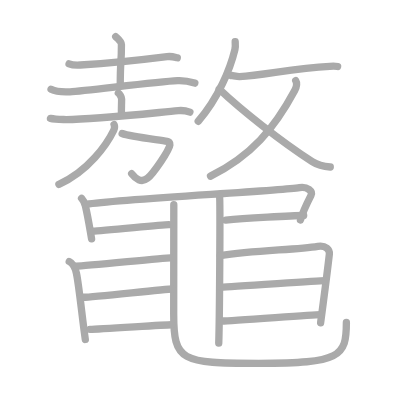
t = 0.00 s
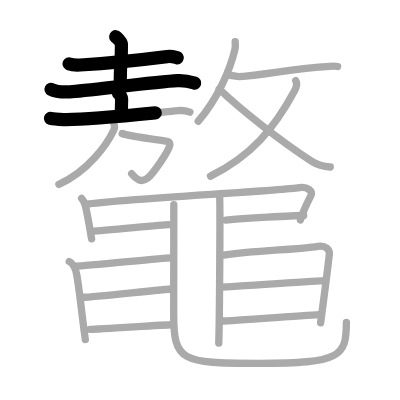
t = 4.75 s
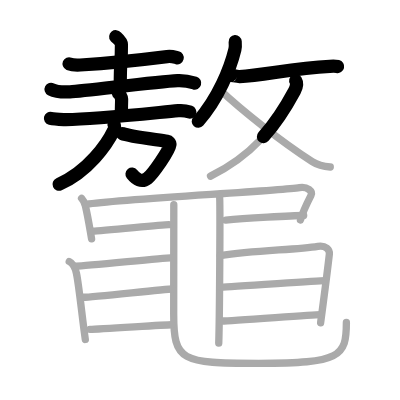
t = 9.50 s
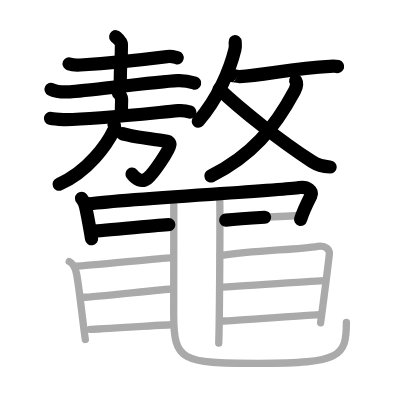
t = 14.50 s
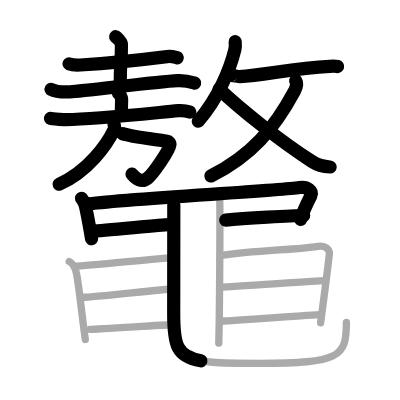
t = 15.50 s
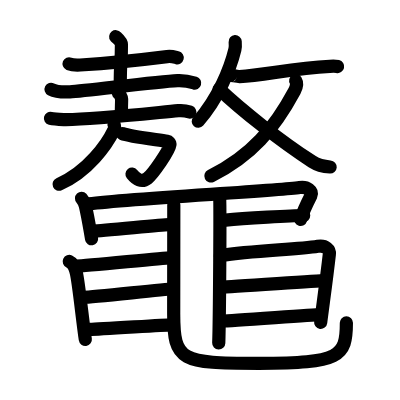
t = 24.00 s

The animated SVG that drew these frames (rendered in a browser with its animation timeline set to each time). Animation: 24 SMIL elements (animate=24); one cycle of 24.00 s.

<?xml version="1.0" standalone="no"?>
<!DOCTYPE svg PUBLIC "-//W3C//DTD SVG 1.1//EN"   "http://www.w3.org/Graphics/SVG/1.1/DTD/svg11.dtd">
<svg width="400px" height="400px"  version="1.1" xmlns="http://www.w3.org/2000/svg">
  <defs>
    <marker id="Triangle" viewBox="0 0 10 10" refX="0" refY="5" markerUnits="strokeWidth" markerWidth="3" style="stroke-opacity:0%;fill:#aaaaaa;" markerHeight="2" orient="auto">
      <path d="M 0 0 L 10 5 L 0 10 z" />
    </marker>
    
    <marker id="Arrow" viewBox="0 0 10 10" refX="5" refY="5" markerUnits="strokeWidth" markerWidth="1.8" style="stroke-opacity:0%;fill:#770000;" markerHeight="2" orient="auto">
      <path d="M 0 4 L 6 4 L 4 1 L 10 5 L 4 9 L 6 6 L 0 6 z" />
        <circle cx="5" cy="5" r="5" />
      </marker>
    
    <marker id="TriangleRed" viewBox="0 0 10 10" refX="0" refY="5" markerUnits="strokeWidth" markerWidth="3" style="stroke-opacity:0%;fill:#CC0000;" markerHeight="2" orient="auto">
      <path d="M 0 0 L 10 5 L 0 10 z" />
    </marker>
    
    <marker id="ArrowRed" viewBox="0 0 10 10" refX="5" refY="5" markerUnits="strokeWidth" markerWidth="1.8" style="stroke-opacity:0%;fill:#CC0000;" markerHeight="2" orient="auto">
      <path d="M 0 4 L 6 4 L 4 1 L 10 5 L 4 9 L 6 6 L 0 6 z" />
        <circle cx="5" cy="5" r="5" />
      </marker>
    
  </defs>
  
  <path style="fill:#ffffff; fill-opacity:100%; fill-rule:evenodd; stroke-width:0;" d="M 0 0 L 400px 0 L 400px 400px L 0 400px L 0 0" />

  <g transform="scale(3.6697247706422 3.6697247706422)">
<path style="fill:none; fill-opacity:0%; fill-rule:evenodd; stroke:#aaaaaa; stroke-opacity:100%; stroke-width: 1.5pt; stroke-linejoin:round; stroke-linecap:round;" d="M18.82 17.38c0.8 0.33 2.25 0.38 3.05 0.33c6.1-0.37 16.24-1.34 23.65-2.28c1.32-0.17 2.12 0.16 2.79 0.32"></path>
<path style="fill:none; fill-opacity:0%; fill-rule:evenodd; stroke:#aaaaaa; stroke-opacity:100%; stroke-width: 1.5pt; stroke-linejoin:round; stroke-linecap:round;" d="M31.53 10c0.11 0.14 1.56 1.24 1.56 2.15c0 5.83-0.32 3.54-0.32 11.25"></path>
<path style="fill:none; fill-opacity:0%; fill-rule:evenodd; stroke:#aaaaaa; stroke-opacity:100%; stroke-width: 1.5pt; stroke-linejoin:round; stroke-linecap:round;" d="M13.91 24.33c1.34 0.69 3.81 0.76 5.16 0.69c4.24-0.23 23.36-2.76 29.31-3.05c2.24-0.11 3.59 0.33 4.71 0.68"></path>
<path style="fill:none; fill-opacity:0%; fill-rule:evenodd; stroke:#aaaaaa; stroke-opacity:100%; stroke-width: 1.5pt; stroke-linejoin:round; stroke-linecap:round;" d="M32.25 25.36c0.34 0.23 0.89 1.14 0.89 1.6c0 1.71-0.11 2.67-0.04 4.12"></path>
<path style="fill:none; fill-opacity:0%; fill-rule:evenodd; stroke:#aaaaaa; stroke-opacity:100%; stroke-width: 1.5pt; stroke-linejoin:round; stroke-linecap:round;" d="M13.75 32.26c0.89 0.22 2.77 0.29 3.6 0.31c7.08 0.14 23.47-1.69 31.25-2.42c1.39-0.13 2.11 0.03 3.15 0.4"></path>
<path style="fill:none; fill-opacity:0%; fill-rule:evenodd; stroke:#aaaaaa; stroke-opacity:100%; stroke-width: 1.5pt; stroke-linejoin:round; stroke-linecap:round;" d="M33.29 36.38c2.19 0.87 9.82 1.69 12.26 2.12c0.41 0.07 0.82 0.38 0.75 0.96c-0.18 1.54-4.51 7.86-6.08 9.11c-1.7 1.36-3.23 0.17-4.34-1.24"></path>
<path style="fill:none; fill-opacity:0%; fill-rule:evenodd; stroke:#aaaaaa; stroke-opacity:100%; stroke-width: 1.5pt; stroke-linejoin:round; stroke-linecap:round;" d="M31.08 33.94c0.22 0.48 0.17 1.02-0.08 1.56c-1.78 3.71-6.94 11.22-14.95 14.73"></path>
<path style="fill:none; fill-opacity:0%; fill-rule:evenodd; stroke:#aaaaaa; stroke-opacity:100%; stroke-width: 1.5pt; stroke-linejoin:round; stroke-linecap:round;" d="M64.09 11.35c0.04 0.54 0.1 1.4-0.08 2.16c-1.26 5.21-4.51 13.24-9.99 19.53"></path>
<path style="fill:none; fill-opacity:0%; fill-rule:evenodd; stroke:#aaaaaa; stroke-opacity:100%; stroke-width: 1.5pt; stroke-linejoin:round; stroke-linecap:round;" d="M62.83 20.56c0.03-0.12 1.8 0.34 2.44 0.3c6.63-0.35 14.47-2.24 24.6-2.79c1.14-0.06 1.83-0.01 2.13 0.06"></path>
<path style="fill:none; fill-opacity:0%; fill-rule:evenodd; stroke:#aaaaaa; stroke-opacity:100%; stroke-width: 1.5pt; stroke-linejoin:round; stroke-linecap:round;" d="M80.58 21.98c0.38 0.64 0.27 1.68-0.31 2.76C74.75 35 68.5 42.5 57.37 48"></path>
<path style="fill:none; fill-opacity:0%; fill-rule:evenodd; stroke:#aaaaaa; stroke-opacity:100%; stroke-width: 1.5pt; stroke-linejoin:round; stroke-linecap:round;" d="M59.74 24.29C65.75 30 76.5 38.5 85.08 44.05c1.48 0.96 3.61 1.38 4.92 1.46"></path>
<path style="fill:none; fill-opacity:0%; fill-rule:evenodd; stroke:#aaaaaa; stroke-opacity:100%; stroke-width: 1.5pt; stroke-linejoin:round; stroke-linecap:round;" d="M22.22 54.05c0.66 0.7 0.83 1.13 1.05 2.06c0.73 3.14 1.23 6.39 1.69 8.97"></path>
<path style="fill:none; fill-opacity:0%; fill-rule:evenodd; stroke:#aaaaaa; stroke-opacity:100%; stroke-width: 1.5pt; stroke-linejoin:round; stroke-linecap:round;" d="M23.54 55.66c9.21-1.44 52.24-3.59 58.08-4.54c2.15-0.35 3.7 1.02 3.13 2.14c-1.01 1.99-2.26 4.49-2.88 6.7"></path>
<path style="fill:none; fill-opacity:0%; fill-rule:evenodd; stroke:#aaaaaa; stroke-opacity:100%; stroke-width: 1.5pt; stroke-linejoin:round; stroke-linecap:round;" d="M25.25 62.97c2.75 0 18.5-1.75 20.75-1.75"></path>
<path style="fill:none; fill-opacity:0%; fill-rule:evenodd; stroke:#aaaaaa; stroke-opacity:100%; stroke-width: 1.5pt; stroke-linejoin:round; stroke-linecap:round;" d="M61.5 59.97c5-0.5 18.25-1.25 21.25-1.25"></path>
<path style="fill:none; fill-opacity:0%; fill-rule:evenodd; stroke:#aaaaaa; stroke-opacity:100%; stroke-width: 1.5pt; stroke-linejoin:round; stroke-linecap:round;" d="M47.36 55.77c0 12.45-0.03 24.14-0.03 29.7c0 13 1.92 13.53 23.17 13.53c22.25 0 23.89-1.78 23.89-11.12"></path>
<path style="fill:none; fill-opacity:0%; fill-rule:evenodd; stroke:#aaaaaa; stroke-opacity:100%; stroke-width: 1.5pt; stroke-linejoin:round; stroke-linecap:round;" d="M59.83 53.47c0.22 1 0 33.75-0.22 40"></path>
<path style="fill:none; fill-opacity:0%; fill-rule:evenodd; stroke:#aaaaaa; stroke-opacity:100%; stroke-width: 1.5pt; stroke-linejoin:round; stroke-linecap:round;" d="M18.87 71.25c1.09 0.5 1.74 2.25 1.96 3.25c0.67 3 1.67 13 2.42 18"></path>
<path style="fill:none; fill-opacity:0%; fill-rule:evenodd; stroke:#aaaaaa; stroke-opacity:100%; stroke-width: 1.5pt; stroke-linejoin:round; stroke-linecap:round;" d="M20.75 72.5c2.75 0 23.5-2.25 25.75-2.25"></path>
<path style="fill:none; fill-opacity:0%; fill-rule:evenodd; stroke:#aaaaaa; stroke-opacity:100%; stroke-width: 1.5pt; stroke-linejoin:round; stroke-linecap:round;" d="M22.75 81c2.75 0 22-2.25 24.25-2.25"></path>
<path style="fill:none; fill-opacity:0%; fill-rule:evenodd; stroke:#aaaaaa; stroke-opacity:100%; stroke-width: 1.5pt; stroke-linejoin:round; stroke-linecap:round;" d="M24.5 89.75c2.75 0 20-1.25 22.25-1.25"></path>
<path style="fill:none; fill-opacity:0%; fill-rule:evenodd; stroke:#aaaaaa; stroke-opacity:100%; stroke-width: 1.5pt; stroke-linejoin:round; stroke-linecap:round;" d="M60.04 69.66c9.21-1.44 20.74-1.59 26.58-2.54c2.15-0.35 3.28 0.9 3.13 2.14c-0.76 6.71-1.51 11.96-2.38 18.7"></path>
<path style="fill:none; fill-opacity:0%; fill-rule:evenodd; stroke:#aaaaaa; stroke-opacity:100%; stroke-width: 1.5pt; stroke-linejoin:round; stroke-linecap:round;" d="M60.25 78.22c2.75 0 26-1.75 28.25-1.75"></path>
<path style="fill:none; fill-opacity:0%; fill-rule:evenodd; stroke:#aaaaaa; stroke-opacity:100%; stroke-width: 1.5pt; stroke-linejoin:round; stroke-linecap:round;" d="M60.5 87.47c2.75 0 24.5-1.75 26.75-1.75"></path>

<path style="fill:none; fill-opacity:0%; fill-rule:evenodd; stroke:#000000; stroke-opacity:100%; stroke-width: 2.7pt; stroke-linejoin:round; stroke-linecap:round;" d="M18.82 17.38c0.8 0.33 2.25 0.38 3.05 0.33c6.1-0.37 16.24-1.34 23.65-2.28c1.32-0.17 2.12 0.16 2.79 0.32" pathLength="100" stroke-dashoffset="100" stroke-dasharray="100 105"><animate id="dashAnim1" attributeName="stroke-dashoffset" from="100" to="0" dur="1s" calcMode="linear" fill="freeze"/></path>
<path style="fill:none; fill-opacity:0%; fill-rule:evenodd; stroke:#000000; stroke-opacity:100%; stroke-width: 2.7pt; stroke-linejoin:round; stroke-linecap:round;" d="M31.53 10c0.11 0.14 1.56 1.24 1.56 2.15c0 5.83-0.32 3.54-0.32 11.25" pathLength="100" stroke-dashoffset="100" stroke-dasharray="100 105"><animate id="dashAnim2" attributeName="stroke-dashoffset" from="100" to="0" dur="1s" calcMode="linear" begin="dashAnim1.end" fill="freeze"/></path>
<path style="fill:none; fill-opacity:0%; fill-rule:evenodd; stroke:#000000; stroke-opacity:100%; stroke-width: 2.7pt; stroke-linejoin:round; stroke-linecap:round;" d="M13.91 24.33c1.34 0.69 3.81 0.76 5.16 0.69c4.24-0.23 23.36-2.76 29.31-3.05c2.24-0.11 3.59 0.33 4.71 0.68" pathLength="100" stroke-dashoffset="100" stroke-dasharray="100 105"><animate id="dashAnim3" attributeName="stroke-dashoffset" from="100" to="0" dur="1s" calcMode="linear" begin="dashAnim2.end" fill="freeze"/></path>
<path style="fill:none; fill-opacity:0%; fill-rule:evenodd; stroke:#000000; stroke-opacity:100%; stroke-width: 2.7pt; stroke-linejoin:round; stroke-linecap:round;" d="M32.25 25.36c0.34 0.23 0.89 1.14 0.89 1.6c0 1.71-0.11 2.67-0.04 4.12" pathLength="100" stroke-dashoffset="100" stroke-dasharray="100 105"><animate id="dashAnim4" attributeName="stroke-dashoffset" from="100" to="0" dur="1s" calcMode="linear" begin="dashAnim3.end" fill="freeze"/></path>
<path style="fill:none; fill-opacity:0%; fill-rule:evenodd; stroke:#000000; stroke-opacity:100%; stroke-width: 2.7pt; stroke-linejoin:round; stroke-linecap:round;" d="M13.75 32.26c0.89 0.22 2.77 0.29 3.6 0.31c7.08 0.14 23.47-1.69 31.25-2.42c1.39-0.13 2.11 0.03 3.15 0.4" pathLength="100" stroke-dashoffset="100" stroke-dasharray="100 105"><animate id="dashAnim5" attributeName="stroke-dashoffset" from="100" to="0" dur="1s" calcMode="linear" begin="dashAnim4.end" fill="freeze"/></path>
<path style="fill:none; fill-opacity:0%; fill-rule:evenodd; stroke:#000000; stroke-opacity:100%; stroke-width: 2.7pt; stroke-linejoin:round; stroke-linecap:round;" d="M33.29 36.38c2.19 0.87 9.82 1.69 12.26 2.12c0.41 0.07 0.82 0.38 0.75 0.96c-0.18 1.54-4.51 7.86-6.08 9.11c-1.7 1.36-3.23 0.17-4.34-1.24" pathLength="100" stroke-dashoffset="100" stroke-dasharray="100 105"><animate id="dashAnim6" attributeName="stroke-dashoffset" from="100" to="0" dur="1s" calcMode="linear" begin="dashAnim5.end" fill="freeze"/></path>
<path style="fill:none; fill-opacity:0%; fill-rule:evenodd; stroke:#000000; stroke-opacity:100%; stroke-width: 2.7pt; stroke-linejoin:round; stroke-linecap:round;" d="M31.08 33.94c0.22 0.48 0.17 1.02-0.08 1.56c-1.78 3.71-6.94 11.22-14.95 14.73" pathLength="100" stroke-dashoffset="100" stroke-dasharray="100 105"><animate id="dashAnim7" attributeName="stroke-dashoffset" from="100" to="0" dur="1s" calcMode="linear" begin="dashAnim6.end" fill="freeze"/></path>
<path style="fill:none; fill-opacity:0%; fill-rule:evenodd; stroke:#000000; stroke-opacity:100%; stroke-width: 2.7pt; stroke-linejoin:round; stroke-linecap:round;" d="M64.09 11.35c0.04 0.54 0.1 1.4-0.08 2.16c-1.26 5.21-4.51 13.24-9.99 19.53" pathLength="100" stroke-dashoffset="100" stroke-dasharray="100 105"><animate id="dashAnim8" attributeName="stroke-dashoffset" from="100" to="0" dur="1s" calcMode="linear" begin="dashAnim7.end" fill="freeze"/></path>
<path style="fill:none; fill-opacity:0%; fill-rule:evenodd; stroke:#000000; stroke-opacity:100%; stroke-width: 2.7pt; stroke-linejoin:round; stroke-linecap:round;" d="M62.83 20.56c0.03-0.12 1.8 0.34 2.44 0.3c6.63-0.35 14.47-2.24 24.6-2.79c1.14-0.06 1.83-0.01 2.13 0.06" pathLength="100" stroke-dashoffset="100" stroke-dasharray="100 105"><animate id="dashAnim9" attributeName="stroke-dashoffset" from="100" to="0" dur="1s" calcMode="linear" begin="dashAnim8.end" fill="freeze"/></path>
<path style="fill:none; fill-opacity:0%; fill-rule:evenodd; stroke:#000000; stroke-opacity:100%; stroke-width: 2.7pt; stroke-linejoin:round; stroke-linecap:round;" d="M80.58 21.98c0.38 0.64 0.27 1.68-0.31 2.76C74.75 35 68.5 42.5 57.37 48" pathLength="100" stroke-dashoffset="100" stroke-dasharray="100 105"><animate id="dashAnim10" attributeName="stroke-dashoffset" from="100" to="0" dur="1s" calcMode="linear" begin="dashAnim9.end" fill="freeze"/></path>
<path style="fill:none; fill-opacity:0%; fill-rule:evenodd; stroke:#000000; stroke-opacity:100%; stroke-width: 2.7pt; stroke-linejoin:round; stroke-linecap:round;" d="M59.74 24.29C65.75 30 76.5 38.5 85.08 44.05c1.48 0.96 3.61 1.38 4.92 1.46" pathLength="100" stroke-dashoffset="100" stroke-dasharray="100 105"><animate id="dashAnim11" attributeName="stroke-dashoffset" from="100" to="0" dur="1s" calcMode="linear" begin="dashAnim10.end" fill="freeze"/></path>
<path style="fill:none; fill-opacity:0%; fill-rule:evenodd; stroke:#000000; stroke-opacity:100%; stroke-width: 2.7pt; stroke-linejoin:round; stroke-linecap:round;" d="M22.22 54.05c0.66 0.7 0.83 1.13 1.05 2.06c0.73 3.14 1.23 6.39 1.69 8.97" pathLength="100" stroke-dashoffset="100" stroke-dasharray="100 105"><animate id="dashAnim12" attributeName="stroke-dashoffset" from="100" to="0" dur="1s" calcMode="linear" begin="dashAnim11.end" fill="freeze"/></path>
<path style="fill:none; fill-opacity:0%; fill-rule:evenodd; stroke:#000000; stroke-opacity:100%; stroke-width: 2.7pt; stroke-linejoin:round; stroke-linecap:round;" d="M23.54 55.66c9.21-1.44 52.24-3.59 58.08-4.54c2.15-0.35 3.7 1.02 3.13 2.14c-1.01 1.99-2.26 4.49-2.88 6.7" pathLength="100" stroke-dashoffset="100" stroke-dasharray="100 105"><animate id="dashAnim13" attributeName="stroke-dashoffset" from="100" to="0" dur="1s" calcMode="linear" begin="dashAnim12.end" fill="freeze"/></path>
<path style="fill:none; fill-opacity:0%; fill-rule:evenodd; stroke:#000000; stroke-opacity:100%; stroke-width: 2.7pt; stroke-linejoin:round; stroke-linecap:round;" d="M25.25 62.97c2.75 0 18.5-1.75 20.75-1.75" pathLength="100" stroke-dashoffset="100" stroke-dasharray="100 105"><animate id="dashAnim14" attributeName="stroke-dashoffset" from="100" to="0" dur="1s" calcMode="linear" begin="dashAnim13.end" fill="freeze"/></path>
<path style="fill:none; fill-opacity:0%; fill-rule:evenodd; stroke:#000000; stroke-opacity:100%; stroke-width: 2.7pt; stroke-linejoin:round; stroke-linecap:round;" d="M61.5 59.97c5-0.5 18.25-1.25 21.25-1.25" pathLength="100" stroke-dashoffset="100" stroke-dasharray="100 105"><animate id="dashAnim15" attributeName="stroke-dashoffset" from="100" to="0" dur="1s" calcMode="linear" begin="dashAnim14.end" fill="freeze"/></path>
<path style="fill:none; fill-opacity:0%; fill-rule:evenodd; stroke:#000000; stroke-opacity:100%; stroke-width: 2.7pt; stroke-linejoin:round; stroke-linecap:round;" d="M47.36 55.77c0 12.45-0.03 24.14-0.03 29.7c0 13 1.92 13.53 23.17 13.53c22.25 0 23.89-1.78 23.89-11.12" pathLength="100" stroke-dashoffset="100" stroke-dasharray="100 105"><animate id="dashAnim16" attributeName="stroke-dashoffset" from="100" to="0" dur="1s" calcMode="linear" begin="dashAnim15.end" fill="freeze"/></path>
<path style="fill:none; fill-opacity:0%; fill-rule:evenodd; stroke:#000000; stroke-opacity:100%; stroke-width: 2.7pt; stroke-linejoin:round; stroke-linecap:round;" d="M59.83 53.47c0.22 1 0 33.75-0.22 40" pathLength="100" stroke-dashoffset="100" stroke-dasharray="100 105"><animate id="dashAnim17" attributeName="stroke-dashoffset" from="100" to="0" dur="1s" calcMode="linear" begin="dashAnim16.end" fill="freeze"/></path>
<path style="fill:none; fill-opacity:0%; fill-rule:evenodd; stroke:#000000; stroke-opacity:100%; stroke-width: 2.7pt; stroke-linejoin:round; stroke-linecap:round;" d="M18.87 71.25c1.09 0.5 1.74 2.25 1.96 3.25c0.67 3 1.67 13 2.42 18" pathLength="100" stroke-dashoffset="100" stroke-dasharray="100 105"><animate id="dashAnim18" attributeName="stroke-dashoffset" from="100" to="0" dur="1s" calcMode="linear" begin="dashAnim17.end" fill="freeze"/></path>
<path style="fill:none; fill-opacity:0%; fill-rule:evenodd; stroke:#000000; stroke-opacity:100%; stroke-width: 2.7pt; stroke-linejoin:round; stroke-linecap:round;" d="M20.75 72.5c2.75 0 23.5-2.25 25.75-2.25" pathLength="100" stroke-dashoffset="100" stroke-dasharray="100 105"><animate id="dashAnim19" attributeName="stroke-dashoffset" from="100" to="0" dur="1s" calcMode="linear" begin="dashAnim18.end" fill="freeze"/></path>
<path style="fill:none; fill-opacity:0%; fill-rule:evenodd; stroke:#000000; stroke-opacity:100%; stroke-width: 2.7pt; stroke-linejoin:round; stroke-linecap:round;" d="M22.75 81c2.75 0 22-2.25 24.25-2.25" pathLength="100" stroke-dashoffset="100" stroke-dasharray="100 105"><animate id="dashAnim20" attributeName="stroke-dashoffset" from="100" to="0" dur="1s" calcMode="linear" begin="dashAnim19.end" fill="freeze"/></path>
<path style="fill:none; fill-opacity:0%; fill-rule:evenodd; stroke:#000000; stroke-opacity:100%; stroke-width: 2.7pt; stroke-linejoin:round; stroke-linecap:round;" d="M24.5 89.75c2.75 0 20-1.25 22.25-1.25" pathLength="100" stroke-dashoffset="100" stroke-dasharray="100 105"><animate id="dashAnim21" attributeName="stroke-dashoffset" from="100" to="0" dur="1s" calcMode="linear" begin="dashAnim20.end" fill="freeze"/></path>
<path style="fill:none; fill-opacity:0%; fill-rule:evenodd; stroke:#000000; stroke-opacity:100%; stroke-width: 2.7pt; stroke-linejoin:round; stroke-linecap:round;" d="M60.04 69.66c9.21-1.44 20.74-1.59 26.58-2.54c2.15-0.35 3.28 0.9 3.13 2.14c-0.76 6.71-1.51 11.96-2.38 18.7" pathLength="100" stroke-dashoffset="100" stroke-dasharray="100 105"><animate id="dashAnim22" attributeName="stroke-dashoffset" from="100" to="0" dur="1s" calcMode="linear" begin="dashAnim21.end" fill="freeze"/></path>
<path style="fill:none; fill-opacity:0%; fill-rule:evenodd; stroke:#000000; stroke-opacity:100%; stroke-width: 2.7pt; stroke-linejoin:round; stroke-linecap:round;" d="M60.25 78.22c2.75 0 26-1.75 28.25-1.75" pathLength="100" stroke-dashoffset="100" stroke-dasharray="100 105"><animate id="dashAnim23" attributeName="stroke-dashoffset" from="100" to="0" dur="1s" calcMode="linear" begin="dashAnim22.end" fill="freeze"/></path>
<path style="fill:none; fill-opacity:0%; fill-rule:evenodd; stroke:#000000; stroke-opacity:100%; stroke-width: 2.7pt; stroke-linejoin:round; stroke-linecap:round;" d="M60.5 87.47c2.75 0 24.5-1.75 26.75-1.75" pathLength="100" stroke-dashoffset="100" stroke-dasharray="100 105"><animate id="dashAnim24" attributeName="stroke-dashoffset" from="100" to="0" dur="1s" calcMode="linear" begin="dashAnim23.end" fill="freeze"/></path>

</g>

</svg>  
          
